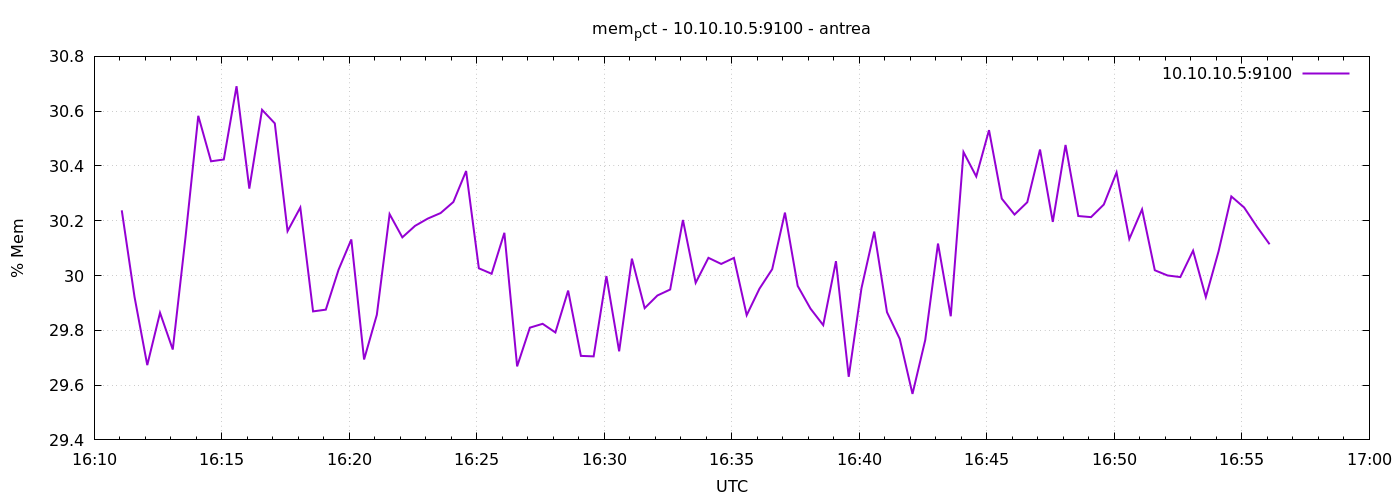

The data file committed next to this chart (first rows):
1777047065	30.23805605015486
1777047095	29.92
1777047125	29.67
1777047155	29.86
1777047185	29.73
1777047215	30.14
1777047245	30.58
1777047275	30.42
1777047305	30.42
1777047335	30.69
1777047365	30.32
1777047395	30.6
1777047425	30.56
1777047455	30.16
1777047485	30.25
1777047515	29.87
1777047545	29.88
1777047575	30.02
1777047605	30.13
1777047635	29.69
1777047665	29.86
1777047695	30.22
1777047725	30.14
1777047755	30.18
1777047785	30.21
1777047815	30.23
1777047845	30.27
1777047875	30.38
1777047905	30.03
1777047935	30.01
1777047965	30.16
1777047995	29.67
1777048025	29.81
1777048055	29.82
1777048085	29.79
1777048115	29.95
1777048145	29.71
1777048175	29.7
1777048205	30
1777048235	29.72
1777048265	30.06
1777048295	29.88
1777048325	29.93
1777048355	29.95
1777048385	30.2
1777048415	29.97
1777048445	30.06
1777048475	30.04
1777048505	30.06
1777048535	29.86
1777048565	29.95
1777048595	30.02
1777048625	30.23
1777048655	29.96
1777048685	29.88
1777048715	29.82
1777048745	30.05
1777048775	29.63
1777048805	29.95
1777048835	30.16
1777048865	29.87
... 30 more rows
